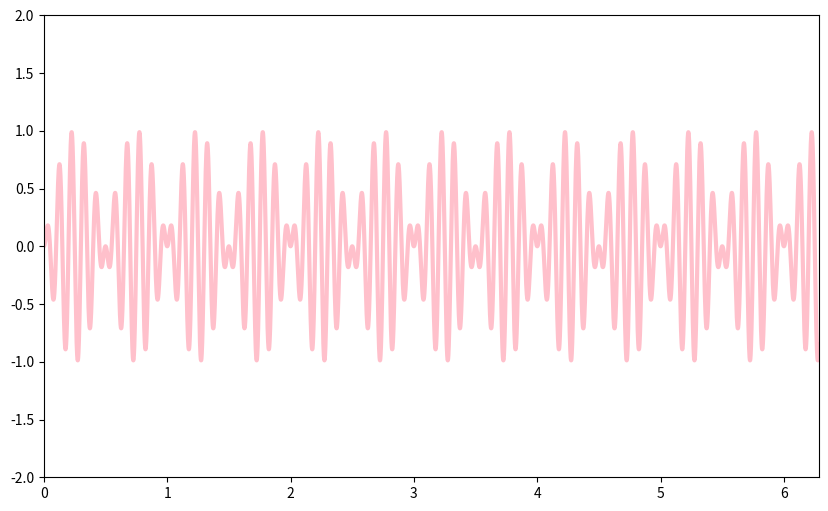

Here is the Python script that generated this plot:
"""
AM_modulation from numpy
"""
import matplotlib.pyplot as plt
import numpy as np

pi = np.pi
Fs = 10000
Fc = 10
x = np.linspace(0, 8*pi, 8*Fs)
carrier = np.array([np.sin(2*pi*Fc*value) for value in x], dtype=float)
modulation = np.array([np.sin(2*pi*value) for value in x], dtype=float)
AM_modulation = carrier * modulation
plt.figure(figsize=(10, 6), dpi=128)
plt.plot(x, AM_modulation, c='pink', linewidth=3)
plt.axis([0, 2*pi, -2, 2])
plt.show()
